Photos from the image-classification dataset "oil_palm_fruit" in the GitHub repository Hartinidamanik/OilPalm_Research. Its 4 classes are: overripe, ripe, underripe, unripe.

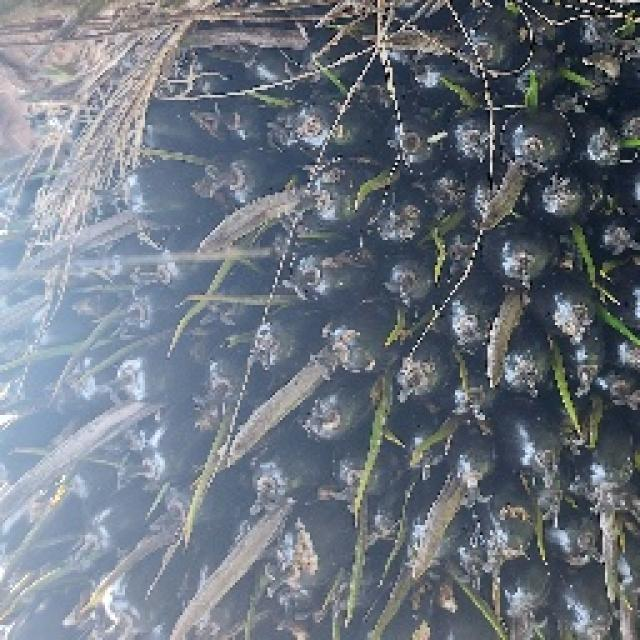
Label: unripe

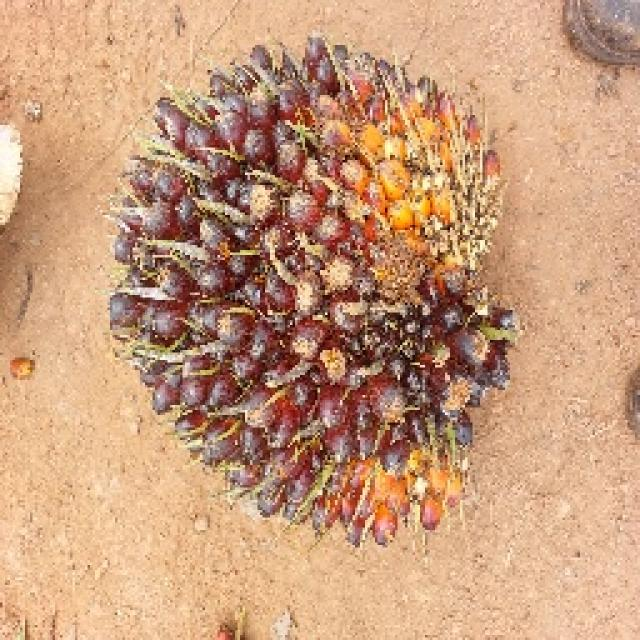
Label: underripe

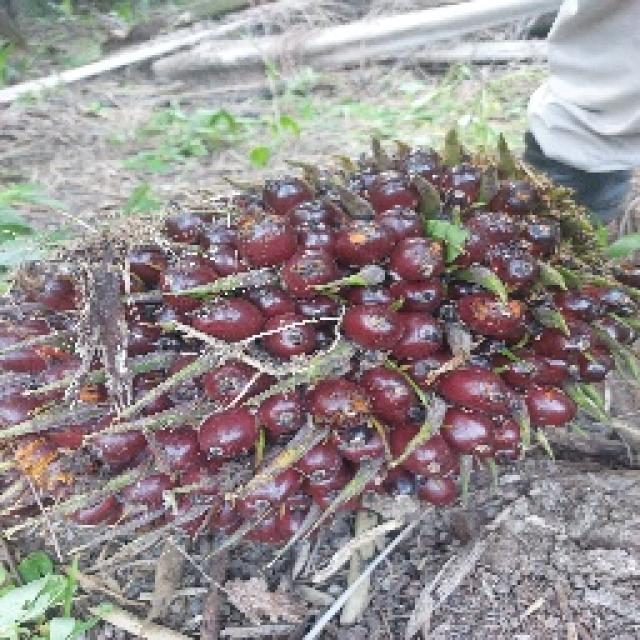
Label: underripe

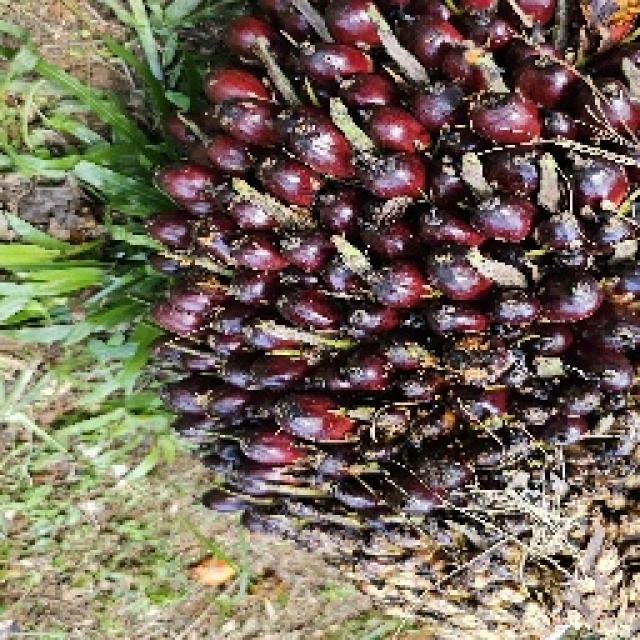
Label: unripe

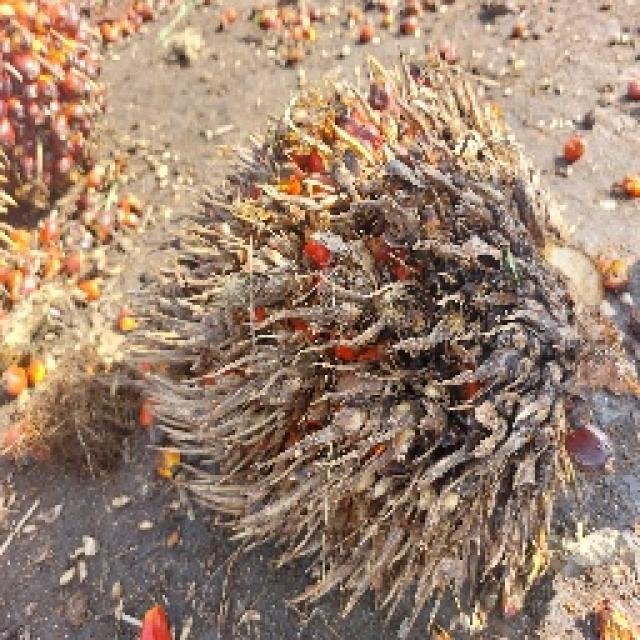
Label: overripe

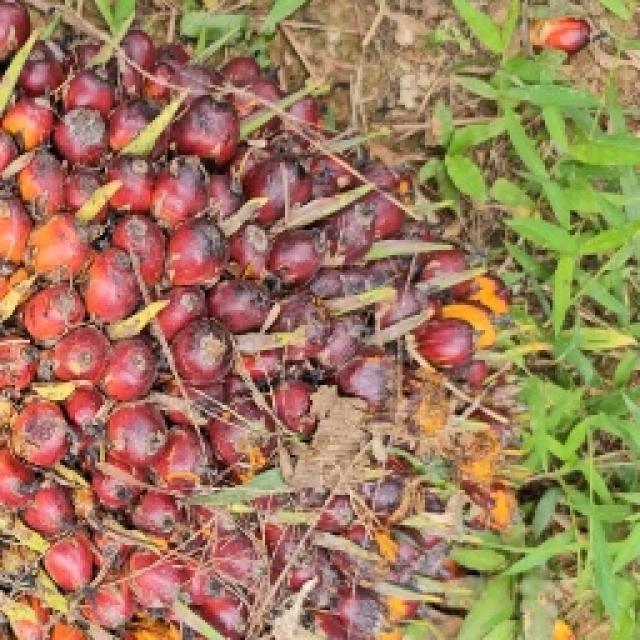
Label: ripe
